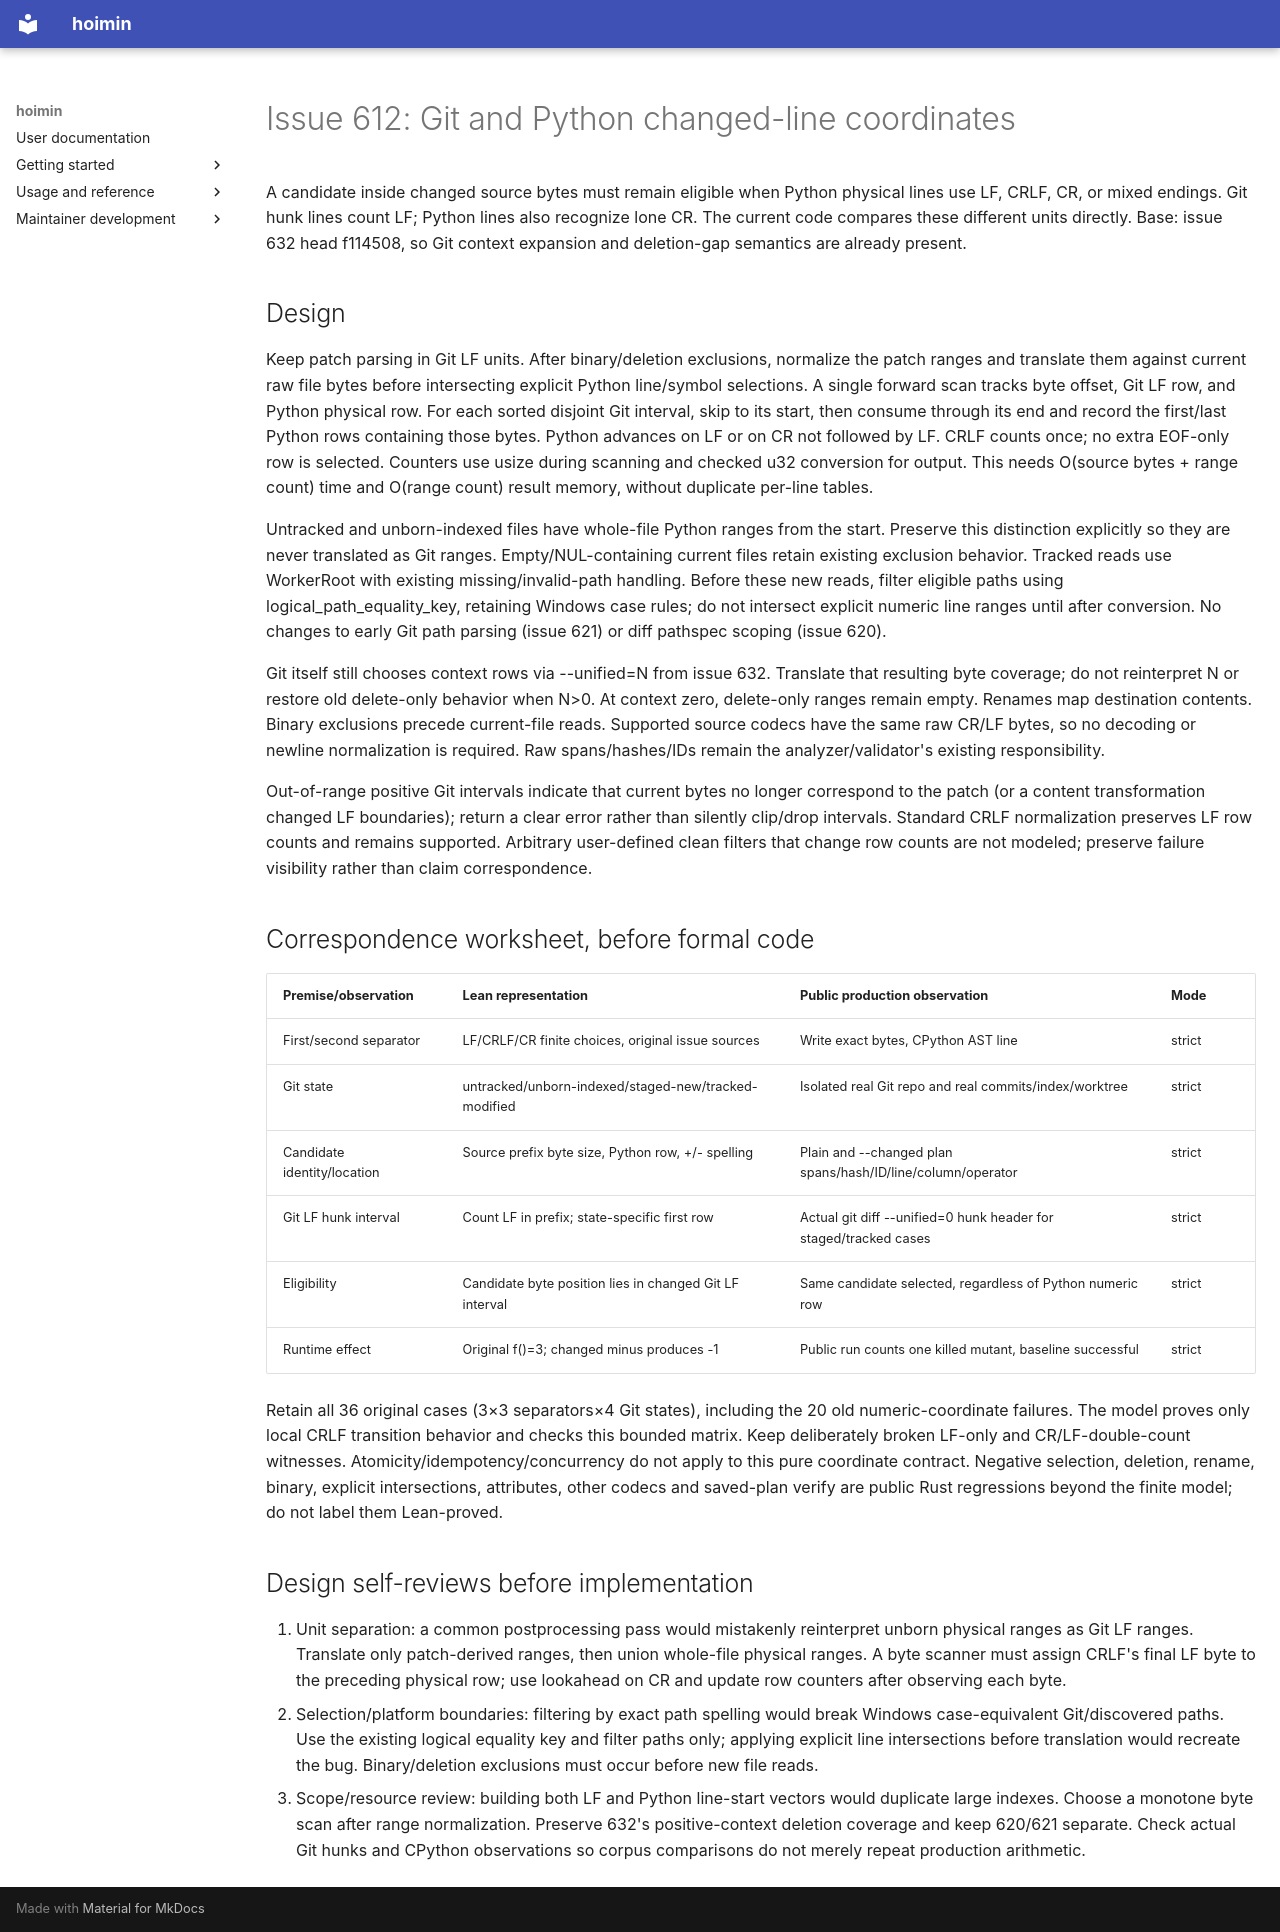

repository: HayaoSuzuki/hoimin · page: superpowers/specs/2026-09-25-issue-612-python-changed-lines-design/index.html · generator: mkdocs

# Issue 612: Git and Python changed-line coordinates

A candidate inside changed source bytes must remain eligible when Python physical lines use LF, CRLF, CR, or mixed endings. Git hunk lines count LF; Python lines also recognize lone CR. The current code compares these different units directly. Base: issue 632 head f114508, so Git context expansion and deletion-gap semantics are already present.

## Design

Keep patch parsing in Git LF units. After binary/deletion exclusions, normalize the patch ranges and translate them against current raw file bytes before intersecting explicit Python line/symbol selections. A single forward scan tracks byte offset, Git LF row, and Python physical row. For each sorted disjoint Git interval, skip to its start, then consume through its end and record the first/last Python rows containing those bytes. Python advances on LF or on CR not followed by LF. CRLF counts once; no extra EOF-only row is selected. Counters use usize during scanning and checked u32 conversion for output. This needs O(source bytes + range count) time and O(range count) result memory, without duplicate per-line tables.

Untracked and unborn-indexed files have whole-file Python ranges from the start. Preserve this distinction explicitly so they are never translated as Git ranges. Empty/NUL-containing current files retain existing exclusion behavior. Tracked reads use WorkerRoot with existing missing/invalid-path handling. Before these new reads, filter eligible paths using logical_path_equality_key, retaining Windows case rules; do not intersect explicit numeric line ranges until after conversion. No changes to early Git path parsing (issue 621) or diff pathspec scoping (issue 620).

Git itself still chooses context rows via --unified=N from issue 632. Translate that resulting byte coverage; do not reinterpret N or restore old delete-only behavior when N>0. At context zero, delete-only ranges remain empty. Renames map destination contents. Binary exclusions precede current-file reads. Supported source codecs have the same raw CR/LF bytes, so no decoding or newline normalization is required. Raw spans/hashes/IDs remain the analyzer/validator's existing responsibility.

Out-of-range positive Git intervals indicate that current bytes no longer correspond to the patch (or a content transformation changed LF boundaries); return a clear error rather than silently clip/drop intervals. Standard CRLF normalization preserves LF row counts and remains supported. Arbitrary user-defined clean filters that change row counts are not modeled; preserve failure visibility rather than claim correspondence.

## Correspondence worksheet, before formal code

| Premise/observation | Lean representation | Public production observation | Mode |
| --- | --- | --- | --- |
| First/second separator | LF/CRLF/CR finite choices, original issue sources | Write exact bytes, CPython AST line | strict |
| Git state | untracked/unborn-indexed/staged-new/tracked-modified | Isolated real Git repo and real commits/index/worktree | strict |
| Candidate identity/location | Source prefix byte size, Python row, +/- spelling | Plain and --changed plan spans/hash/ID/line/column/operator | strict |
| Git LF hunk interval | Count LF in prefix; state-specific first row | Actual git diff --unified=0 hunk header for staged/tracked cases | strict |
| Eligibility | Candidate byte position lies in changed Git LF interval | Same candidate selected, regardless of Python numeric row | strict |
| Runtime effect | Original f()=3; changed minus produces -1 | Public run counts one killed mutant, baseline successful | strict |

Retain all 36 original cases (3×3 separators×4 Git states), including the 20 old numeric-coordinate failures. The model proves only local CRLF transition behavior and checks this bounded matrix. Keep deliberately broken LF-only and CR/LF-double-count witnesses. Atomicity/idempotency/concurrency do not apply to this pure coordinate contract. Negative selection, deletion, rename, binary, explicit intersections, attributes, other codecs and saved-plan verify are public Rust regressions beyond the finite model; do not label them Lean-proved.

## Design self-reviews before implementation

1. Unit separation: a common postprocessing pass would mistakenly reinterpret unborn physical ranges as Git LF ranges. Translate only patch-derived ranges, then union whole-file physical ranges. A byte scanner must assign CRLF's final LF byte to the preceding physical row; use lookahead on CR and update row counters after observing each byte.
2. Selection/platform boundaries: filtering by exact path spelling would break Windows case-equivalent Git/discovered paths. Use the existing logical equality key and filter paths only; applying explicit line intersections before translation would recreate the bug. Binary/deletion exclusions must occur before new file reads.
3. Scope/resource review: building both LF and Python line-start vectors would duplicate large indexes. Choose a monotone byte scan after range normalization. Preserve 632's positive-context deletion coverage and keep 620/621 separate. Check actual Git hunks and CPython observations so corpus comparisons do not merely repeat production arithmetic.
